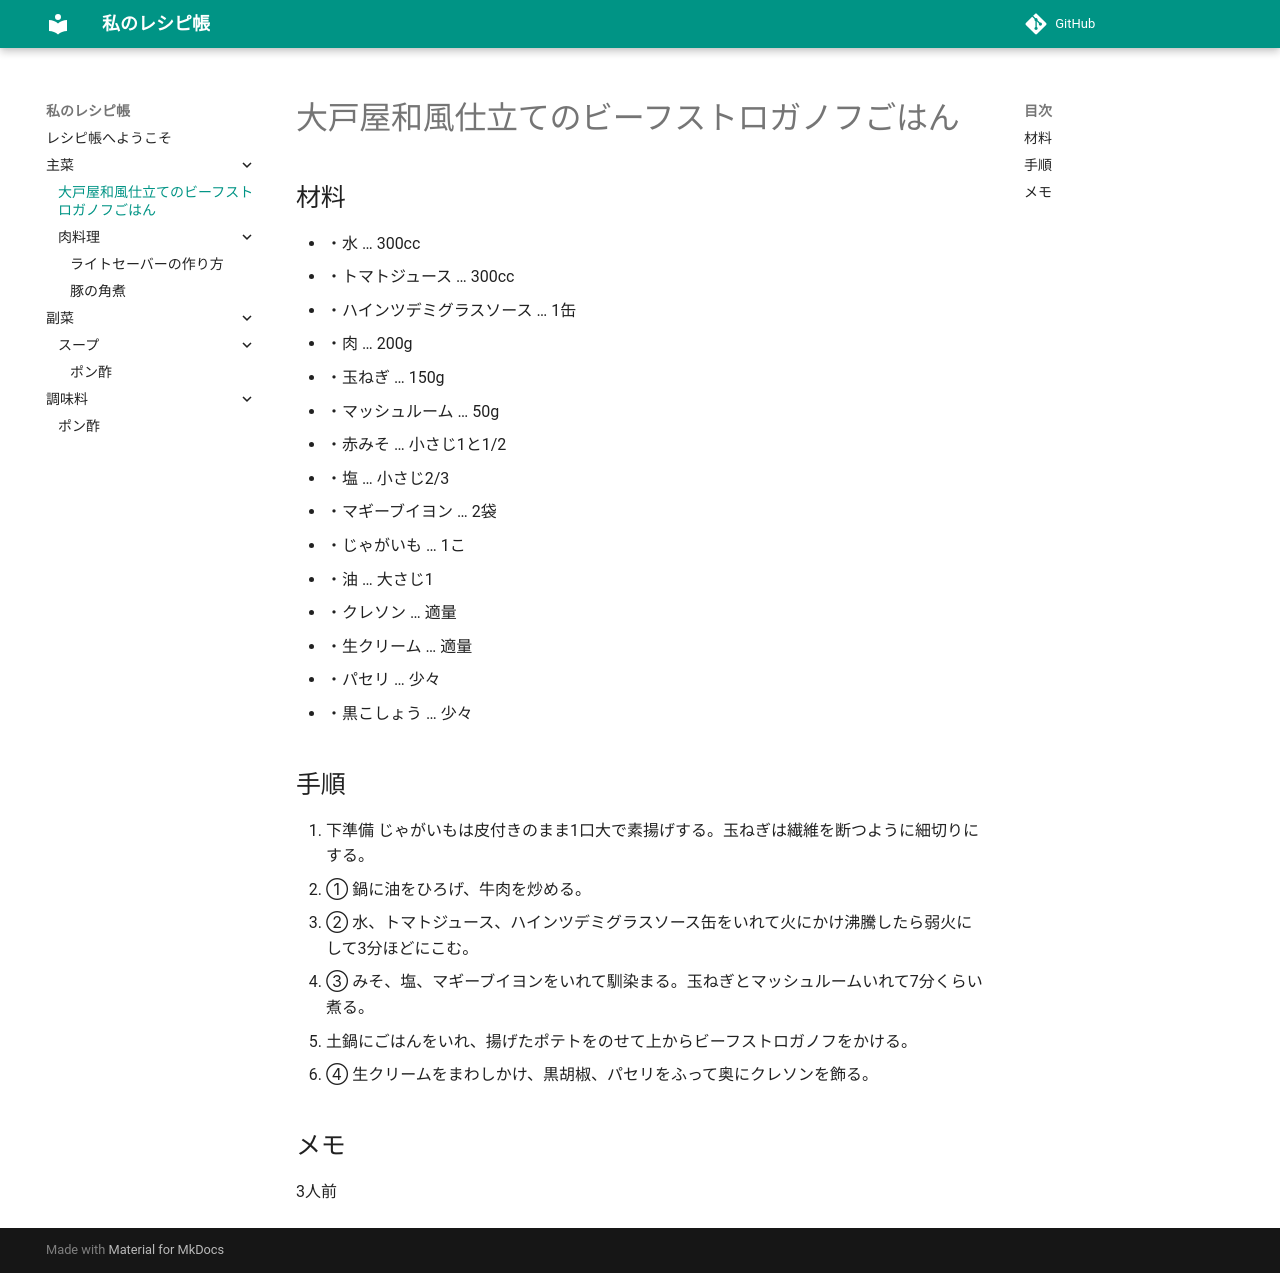

repository: FamNomura/Cookbook · page: 主菜/大戸屋和風仕立てのビーフストロガノフごはん/index.html · generator: mkdocs

# 大戸屋和風仕立てのビーフストロガノフごはん

## 材料
* ・水 … 300cc
* ・トマトジュース … 300cc
* ・ハインツデミグラスソース … 1缶
* ・肉 … 200g
* ・玉ねぎ … 150g
* ・マッシュルーム … 50g
* ・赤みそ … 小さじ1と1/2
* ・塩 … 小さじ2/3
* ・マギーブイヨン … 2袋
* ・じゃがいも … 1こ
* ・油 … 大さじ1
* ・クレソン … 適量
* ・生クリーム … 適量
* ・パセリ … 少々
* ・黒こしょう … 少々

## 手順
1. 下準備 じゃがいもは皮付きのまま1口大で素揚げする。玉ねぎは繊維を断つように細切りにする。
2. ① 鍋に油をひろげ、牛肉を炒める。
3. ② 水、トマトジュース、ハインツデミグラスソース缶をいれて火にかけ沸騰したら弱火にして3分ほどにこむ。
4. ③ みそ、塩、マギーブイヨンをいれて馴染まる。玉ねぎとマッシュルームいれて7分くらい煮る。
5. 土鍋にごはんをいれ、揚げたポテトをのせて上からビーフストロガノフをかける。
6. ④ 生クリームをまわしかけ、黒胡椒、パセリをふって奥にクレソンを飾る。

## メモ
3人前
